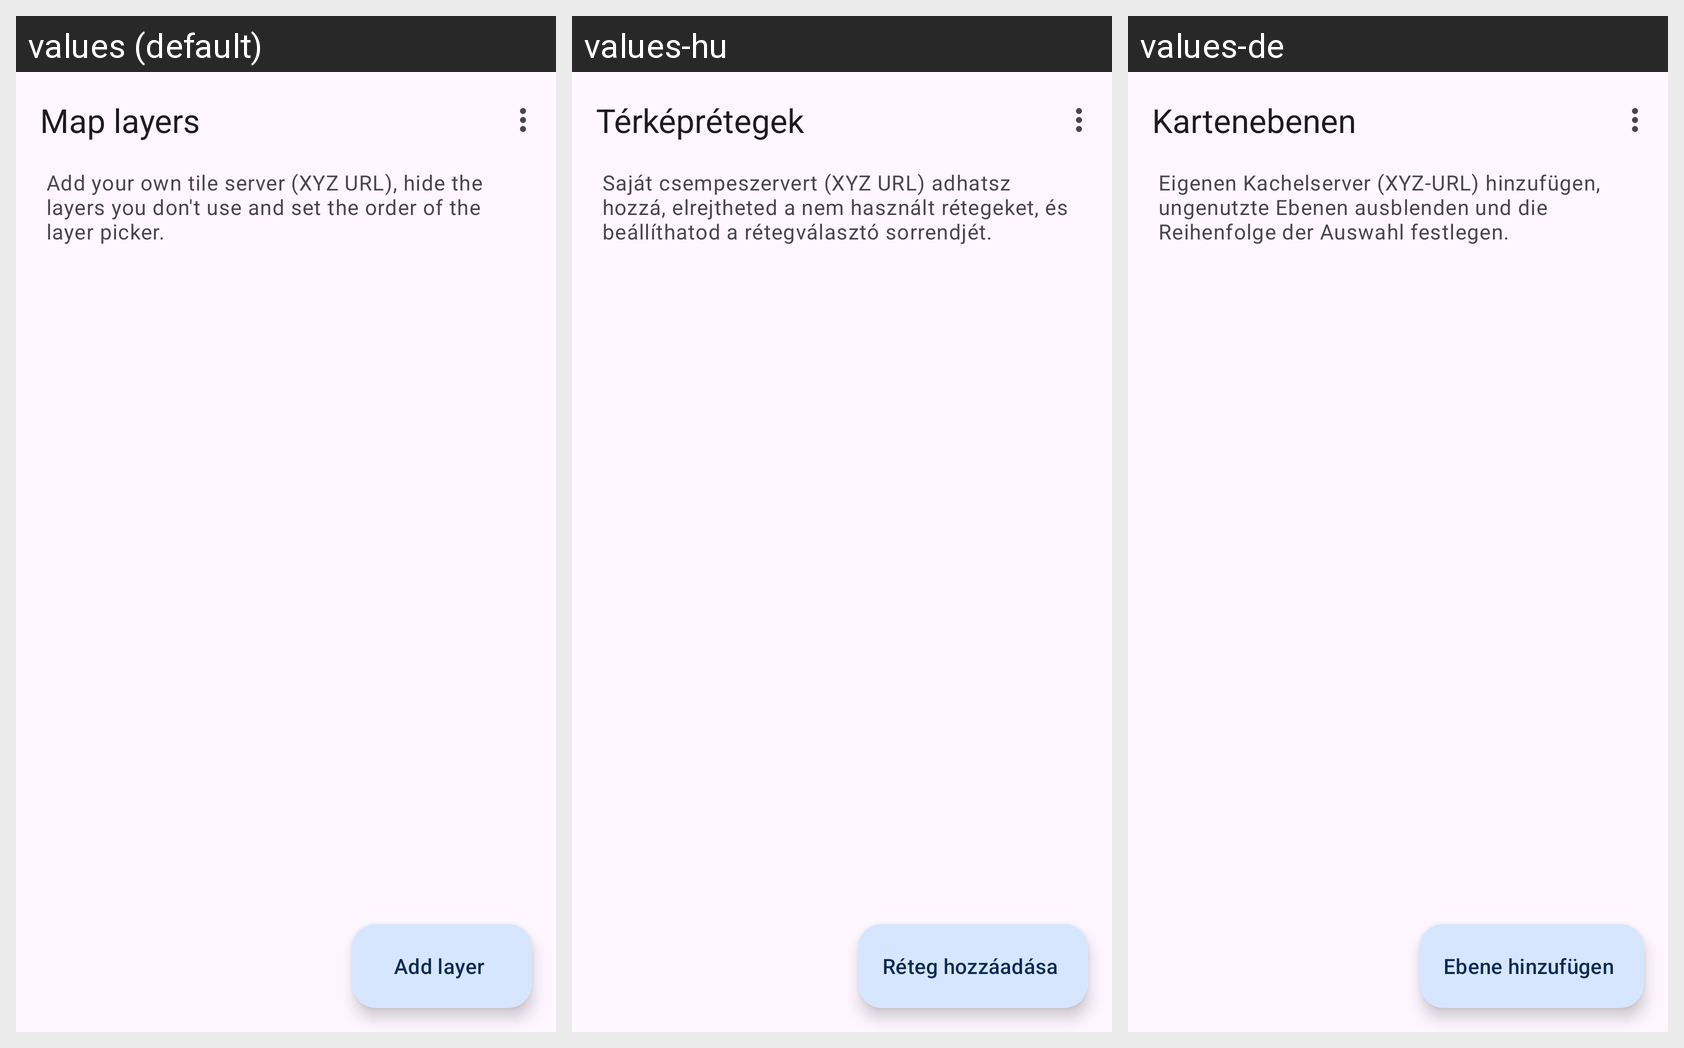

For this localized Android screen grid, give each drawn string resource with its value in every locale shown.
Android screen res/layout/activity_map_layers.xml rendered under 3 locales, left to right: values (default), values-hu, values-de. Device: Nexus 5 (rendered at 1080×1920; each locale shown at half size, 540×960, under a caption strip naming it); theme Theme.V2X2MAP.
Strings drawn on this screen, with the default value and each locale's value (text and hints the layout hard-codes, and strings that could not be matched under every locale, appear in the picture but are not listed):

layers_title
  values: Map layers
  values-hu: Térképrétegek
  values-de: Kartenebenen

layers_hint
  values: Add your own tile server (XYZ URL), hide the layers you don't use and set the order of the layer picker.
  values-hu: Saját csempeszervert (XYZ URL) adhatsz hozzá, elrejtheted a nem használt rétegeket, és beállíthatod a rétegválasztó sorrendjét.
  values-de: Eigenen Kachelserver (XYZ-URL) hinzufügen, ungenutzte Ebenen ausblenden und die Reihenfolge der Auswahl festlegen.

layers_add
  values: Add layer
  values-hu: Réteg hozzáadása
  values-de: Ebene hinzufügen
